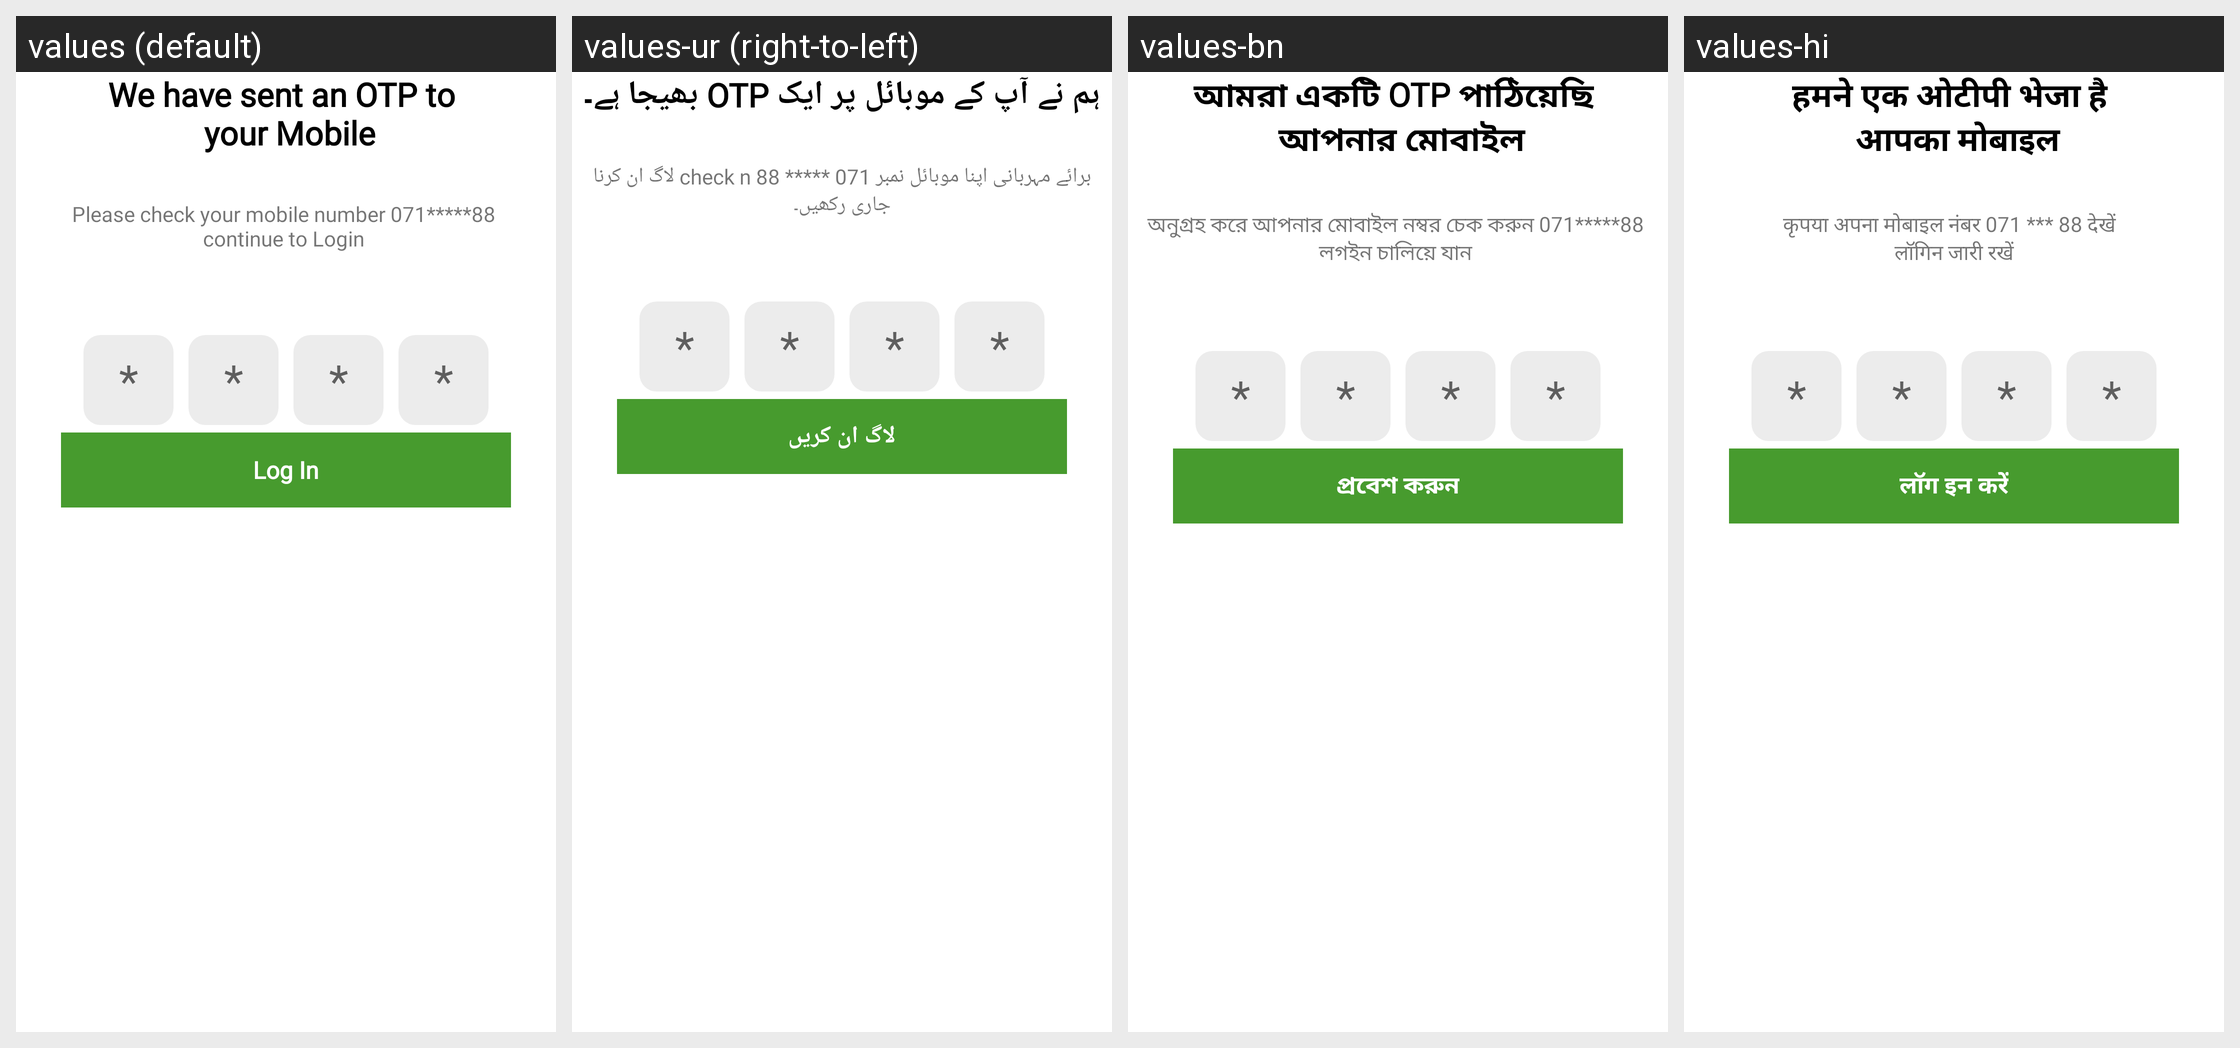

Locale-by-locale string values for the Android screen shown in this grid:
Android screen res/layout/activity_otpscreen.xml rendered under 4 locales, left to right: values (default), values-ur (right-to-left), values-bn, values-hi. Device: Nexus 5 (rendered at 1080×1920; each locale shown at half size, 540×960, under a caption strip naming it); theme Theme.Sita.
Other locales in the repository, not shown: values-hi-rIN, values-pa.
Strings drawn on this screen, with the default value and each locale's value (text and hints the layout hard-codes, and strings that could not be matched under every locale, appear in the picture but are not listed):

otplongtext
  values: We have sent an OTP to 
       your Mobile
  values-ur: ہم نے آپ کے موبائل پر ایک OTP بھیجا ہے۔
  values-bn: আমরা একটি OTP পাঠিয়েছি 
       আপনার মোবাইল
  values-hi: हमने एक ओटीपी भेजा है 
       आपका मोबाइल

otplongtext2
  values: Please check your mobile number 071*****88 
      continue to Login 
  values-ur: برائے مہربانی اپنا موبائل نمبر 071 ***** 88 check n لاگ ان کرنا جاری رکھیں۔
  values-bn: অনুগ্রহ করে আপনার মোবাইল নম্বর চেক করুন 071*****88 
      লগইন চালিয়ে যান 
  values-hi: कृपया अपना मोबाइल नंबर 071 *** 88 देखें  
       लॉगिन जारी रखें 

login2
  values: Log In
  values-ur: لاگ ان کریں
  values-bn: প্রবেশ করুন
  values-hi: लॉग इन करें
